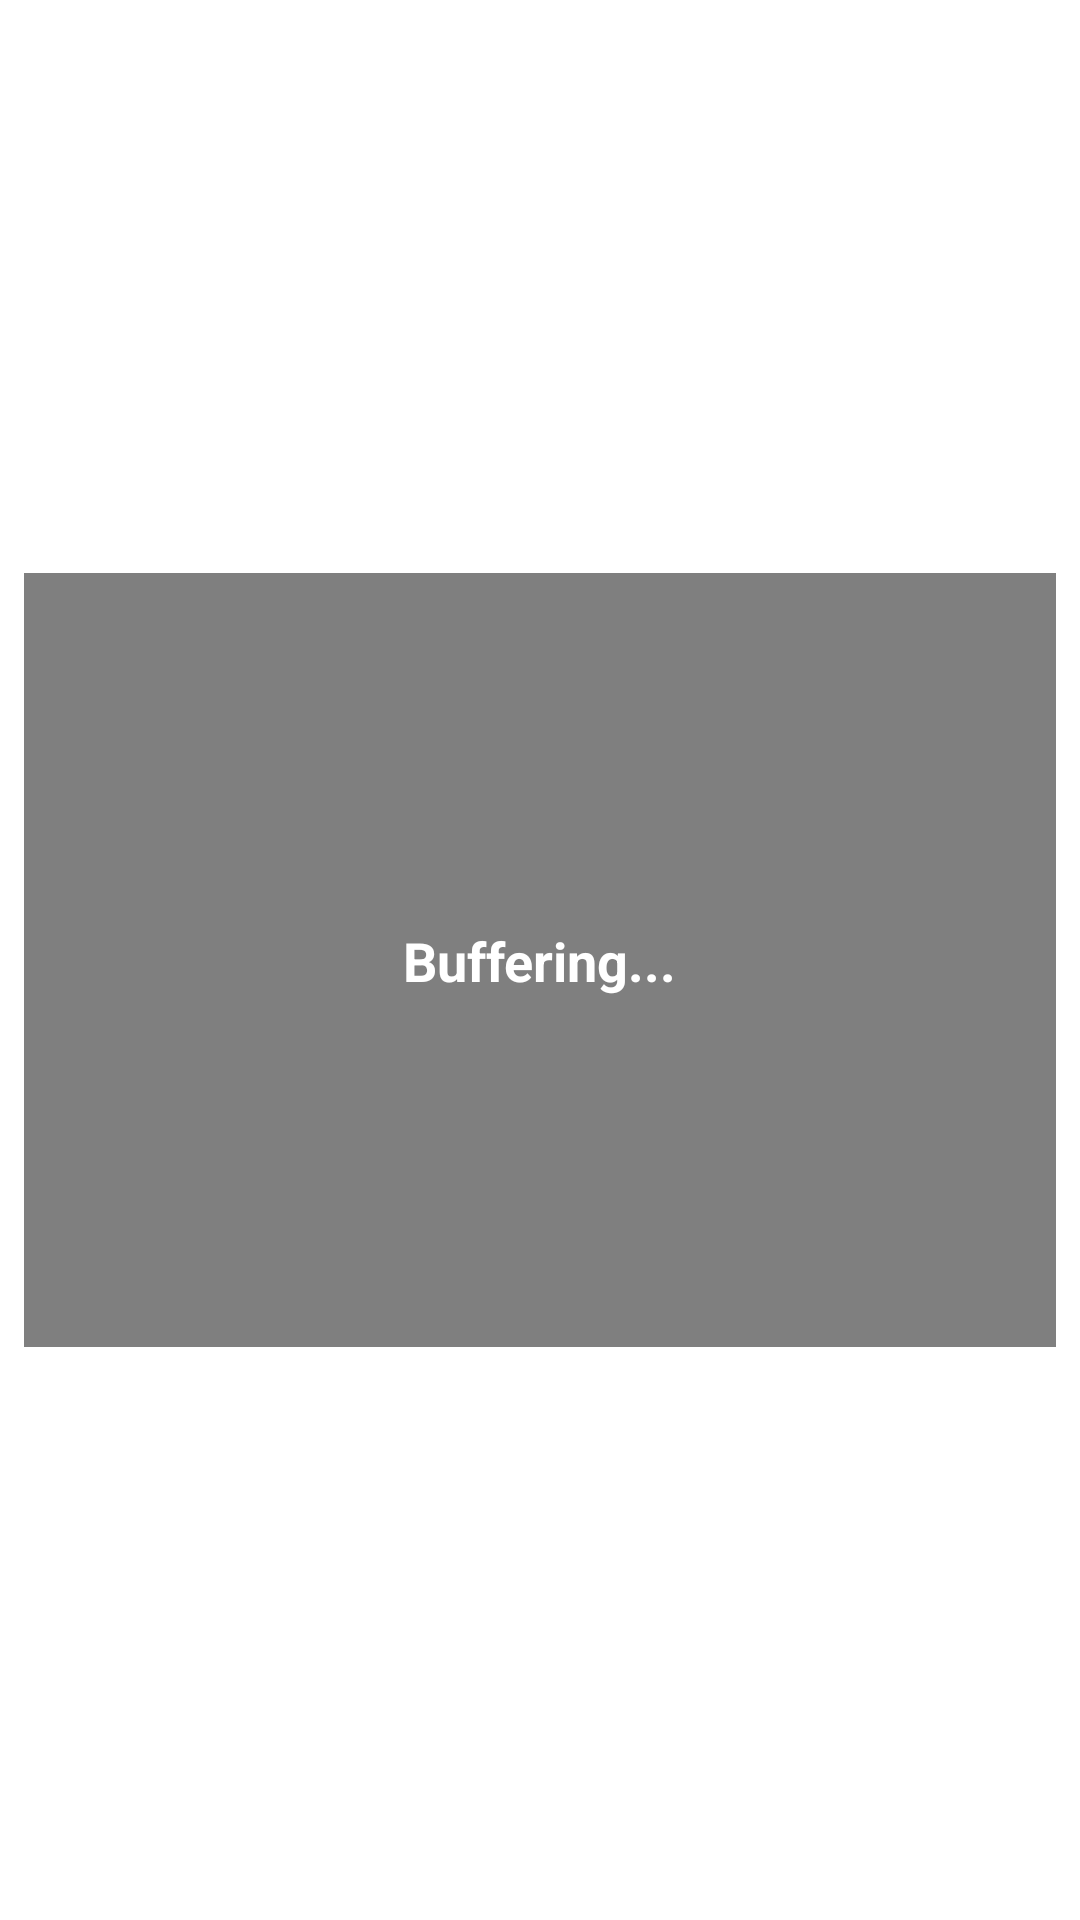

Layout XML and referenced resources for this Android screen:
<!-- AndroidManifest.xml: application theme Theme.STEM -->
<!-- res/layout/activity_video.xml -->
<?xml version="1.0" encoding="utf-8"?>
<androidx.constraintlayout.widget.ConstraintLayout xmlns:android="http://schemas.android.com/apk/res/android"
    xmlns:app="http://schemas.android.com/apk/res-auto"
    xmlns:tools="http://schemas.android.com/tools"
    android:layout_width="match_parent"
    android:layout_height="match_parent"
    tools:context=".VideoActivity">

    <VideoView
        android:id="@+id/videoView"
        android:layout_width="0dp"
        android:layout_height="0dp"
        android:layout_margin="8dp"
        app:layout_constraintBottom_toBottomOf="parent"
        app:layout_constraintDimensionRatio="4:3"
        app:layout_constraintEnd_toEndOf="parent"
        app:layout_constraintStart_toStartOf="parent"
        app:layout_constraintTop_toTopOf="parent" />

    <TextView
        android:id="@+id/buffering_textview"
        android:layout_width="wrap_content"
        android:layout_height="wrap_content"
        android:layout_margin="8dp"
        android:text="Buffering..."
        android:textColor="@android:color/white"
        android:textSize="18sp"
        android:textStyle="bold"
        app:layout_constraintBottom_toBottomOf="parent"
        app:layout_constraintEnd_toEndOf="parent"
        app:layout_constraintStart_toStartOf="parent"
        app:layout_constraintTop_toTopOf="parent" />

</androidx.constraintlayout.widget.ConstraintLayout>
<!-- resources referenced by this layout -->
<resources>
  <style name="Theme.STEM" parent="Theme.MaterialComponents.DayNight.DarkActionBar">
          
          <item name="colorPrimary">@color/purple_500</item>
          <item name="colorPrimaryVariant">@color/purple_700</item>
          <item name="colorOnPrimary">@color/white</item>
          
          <item name="colorSecondary">@color/teal_200</item>
          <item name="colorSecondaryVariant">@color/teal_700</item>
          <item name="colorOnSecondary">@color/black</item>
          
          <item name="android:statusBarColor" tools:targetApi="l">?attr/colorPrimaryVariant</item>
          
      </style>
  <!-- not gathered from this repository: default colours our renderer supplied (Android Studio template values) -->
  <color name="purple_500">#FF6200EE</color>
  <color name="purple_700">#FF3700B3</color>
  <color name="teal_200">#FF03DAC5</color>
  <color name="teal_700">#FF018786</color>
  <color name="black">#FF000000</color>
  <color name="white">#FFFFFFFF</color>
</resources>
